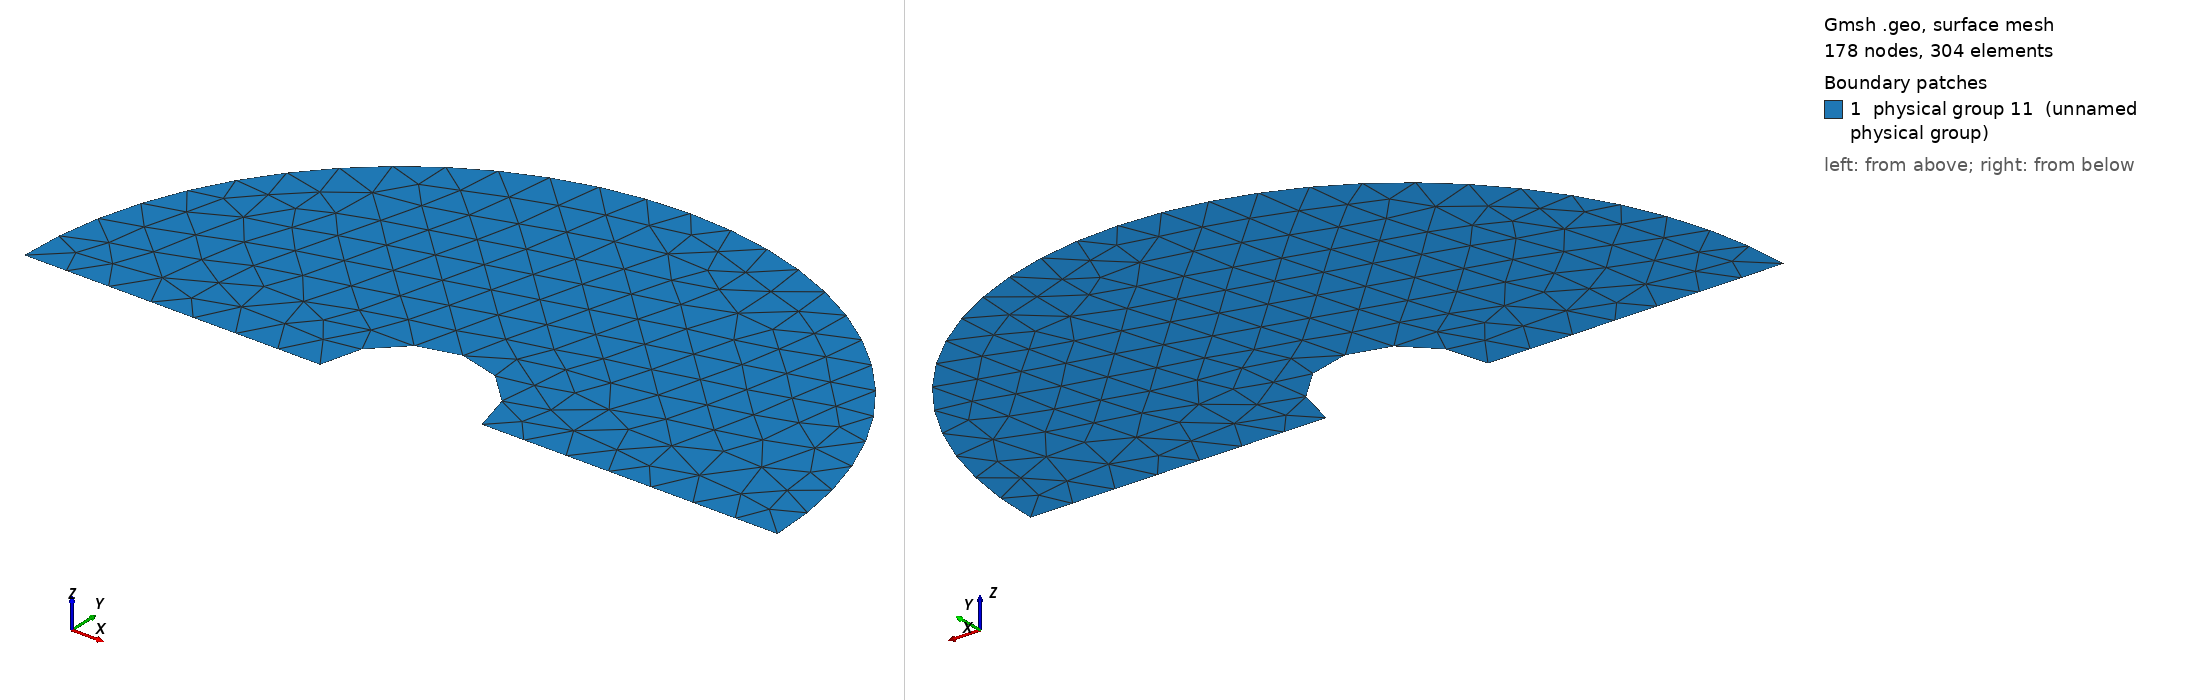

Gmsh geometry script, surface-meshed: 178 nodes, 304 surface elements. Boundary patches (legend numbers): 1 physical group 11 (unnamed physical group). Left view from above one corner, right view from below the opposite corner. Legend entries are the model's physical surfaces. The drawing asked Gmsh for element sizes between 1% and 20% of the model's largest extent; the script's own settings can give other sizes.

=== MMS_A.geo (drawn) ===
Point(1) = {0.4,0.2,0,0.08};
Point(2) = {0.25,0.2,0,0.08};
Point(3) = {-0.3,0.2,0,0.08};
Point(4) = {0.55,0.2,0,0.08};
Point(5) = {1.1,0.2,0,0.08};

Circle(1) = {4,1,2};
Circle(2) = {5,1,3};
Line(3) = {3,2};
Line(4) = {4,5};
Line Loop(5) = {2,3,-1,4};
Plane Surface(6) = {5};
Physical Line(7) = {3};
Physical Line(8) = {1};
Physical Line(9) = {4};
Physical Line(10) = {2};
Physical Surface(11) = {6};
